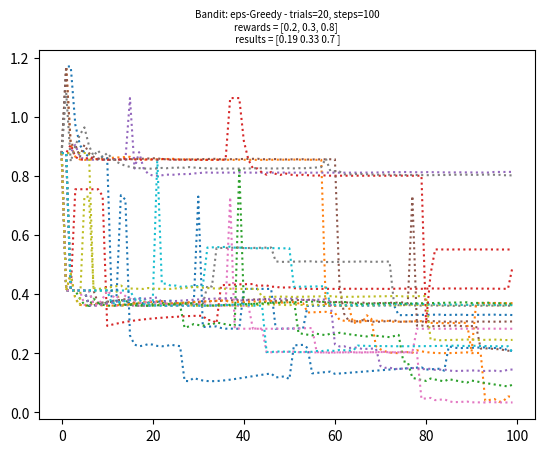

Here is the Python script that generated this plot: (Note: this script raises an exception after producing the figure.)
#!/usr/bin/env python3
# -*- coding: utf-8 -*-
"""
Created on Wed Dec 13 15:47:52 2017

[redacted]
"""

import numpy as np
import matplotlib.pyplot as plt

# =============================================================================
# epsilon-greedy
# =============================================================================
def pull_arm(rewards, num_arm):
    p = np.random.uniform(0,1);
    if (p < rewards[num_arm]): return 1
    return 0


def get_arm(rewards_avg, eps):
    arms = len(rewards_avg)
    p = np.random.uniform(0,1);
    
    # play a random arm with p = eps :
    if (p < eps): return np.random.choice(arms)
    
    # else play the arm with the highest empirical mean with p = 1-eps :
    max_avg = np.max(rewards_avg)
    idx = np.where(rewards_avg == max_avg)[0]
    return np.random.choice(idx)



def eps_greedy(rewards, eps, steps, trials, error_graph=False, verbose=False):
    arms = len(rewards)
    if(verbose):
        print('starting...')
        print('rewards = ', str(rewards))

    rewards_total = np.zeros(arms)
    error_sum_per_step = np.zeros([trials,steps])
    for trial in range(trials):
        rewards_sum = np.zeros(arms)
        rewards_count = np.zeros(arms) + 0.00001
        rewards_avg = np.zeros(arms)
        rewards_cum = 0
        for step in range(steps):
            rewards_avg = np.divide(rewards_sum, rewards_count)
            arm = get_arm(rewards_avg, eps)
            reward = pull_arm(rewards, arm)
            rewards_sum[arm] += reward
            rewards_cum += reward
            rewards_count[arm] += 1
            
            if(error_graph):
                error = np.linalg.norm(rewards_avg - rewards)
                error_sum_per_step[trial][step] = error

        rewards_total += rewards_avg
        if(verbose):
            print('-'*80)
            print('TRIAL #', str(trial+1))
            print('rewards_sum   = ', str(np.round(rewards_sum,2)))
            print('rewards_count = ', str(np.round(rewards_count)))
            print('rewards_avg   = ', str(np.round(rewards_avg,2)))
            print('rewards_cum   = ', str(rewards_cum))

    final_rewards = np.round(np.divide(rewards_total, trials),2)
    best_arm = np.argmax(final_rewards)
    
    if(verbose):
        print('-'*80)
        print('done!')
        print('machine rewards = ', str(rewards))
        print('rewards found   = ',str(final_rewards))
        print('best arm is     = ', str(best_arm))
    
    if(error_graph):
        plt.figure()
        for trial in range(trials):
            plt.plot(error_sum_per_step[trial],':')
        plt.title('Bandit: eps-Greedy - trials='+str(trials)+', steps='+str(steps)+'\n'+
            'rewards = '+str(rewards)+' \n '+
            'results = '+str(np.round(final_rewards,2)), fontsize=7)
        plt.savefig('images/bandit_eps_greedy'+str(n)+'-steps='+str(steps)+'-tr='+str(trials)+'.png',dpi=200)
    
    return(best_arm)

n=1
rewards = [0.2,0.3,0.8]
eps_greedy(rewards, eps = 0.1, steps =  100, trials =  20, error_graph=True)
eps_greedy(rewards, eps = 0.1, steps =  100, trials = 100, error_graph=True)
eps_greedy(rewards, eps = 0.1, steps = 2000, trials =  20, error_graph=True)
eps_greedy(rewards, eps = 0.1, steps = 2000, trials = 100, error_graph=True)


n=2
rewards = [0.1,0.1,0.1,0.2,0.4,0.6,0.7,0.8,0.8,0.9]
eps_greedy(rewards, eps=0.1, steps= 100, trials= 20, error_graph=True, verbose=False)
eps_greedy(rewards, eps=0.1, steps= 100, trials=100, error_graph=True, verbose=False)
eps_greedy(rewards, eps=0.1, steps=2000, trials= 20, error_graph=True, verbose=False)
eps_greedy(rewards, eps=0.1, steps=2000, trials=100, error_graph=True, verbose=False)


